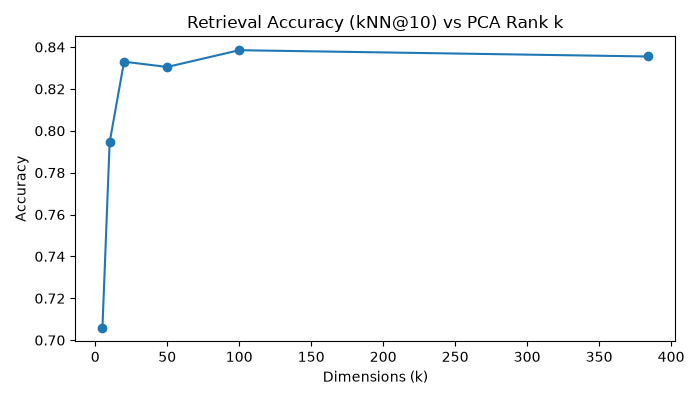

The file beside this chart, header and first rows:
k, knn_acc
5, 0.706
10, 0.7945
20, 0.833
50, 0.8305
100, 0.8385
384, 0.8355
